Run: headless pygame with SDL's dummy video driver; simulated clock (each Clock.tick advances the game by its frame time, no real sleeping); random seed 0; keys injected as events and as key.get_pressed() state; no mouse input.
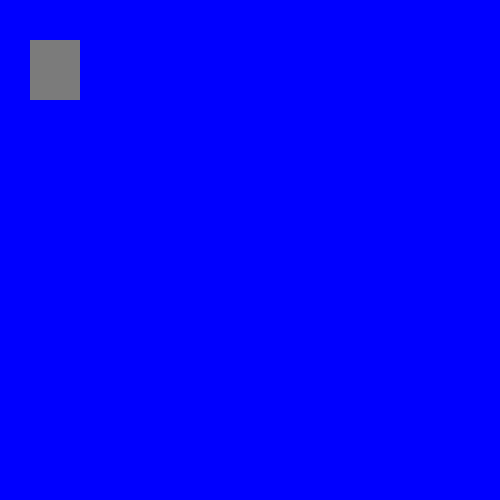
Frame 1 of 4 · flips 1–60 · no input
Frame 2 of 4 · flips 61–180 · tapped SPACE, RETURN · held RIGHT (→), D · screen unchanged from frame 1, image omitted
Frame 3 of 4 · flips 181–300 · held DOWN (↓), S · screen unchanged from frame 2, image omitted
Frame 4 of 4 · flips 301–420 · held LEFT (←), A, UP (↑), W · screen unchanged from frame 3, image omitted

The pygame program that drew these frames:

import pygame


print(pygame.__file__)

#initialising pygame
pygame.init()

screen = pygame.display.set_mode((500,500))

while True:
    for event in pygame.event.get():
        if event.type == pygame.QUIT:
            pygame.quit()
    screen.fill((0,0,255))
    pygame.draw.rect(screen, (123, 123, 123), (30, 40, 50, 60))

    pygame.display.flip()
